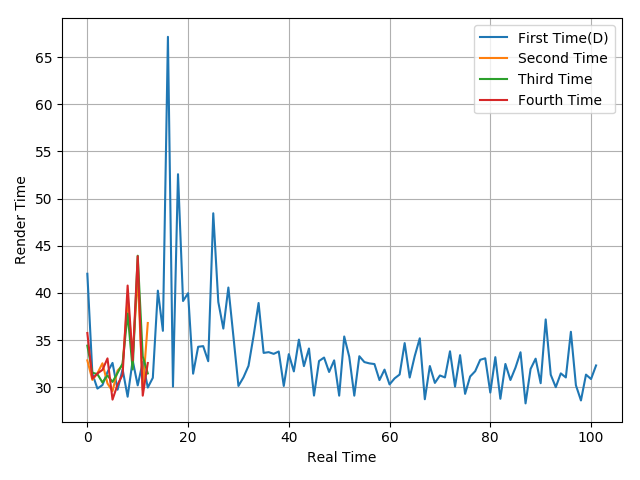

Source data for this figure (header and first rows):
42.03, 31.44, 29.86, 30.23, 31.62, 32.58, 29.74, 31.9, 29, 32.85, 30.2, 32.68, 29.97, 31, 40.24, 35.98, 67.14, 30.07, 52.58, 39.14, 39.97, 31.44, 34.29, 34.36
32.85, 30.78, 31.48, 32.54, 30.4, 29.59, 31.77, 32.31, 39.42, 33.2, 41.81, 29.72, 36.81
34.41, 31.54, 31.39, 30.51, 31.25, 30.57, 31.51, 32.52, 37.81, 31.89, 43.94, 33.26, 31.47
35.75, 30.91, 31.46, 31.84, 33.06, 28.69, 30.28, 31.32, 40.78, 32.85, 43.89, 29.11, 32.57
